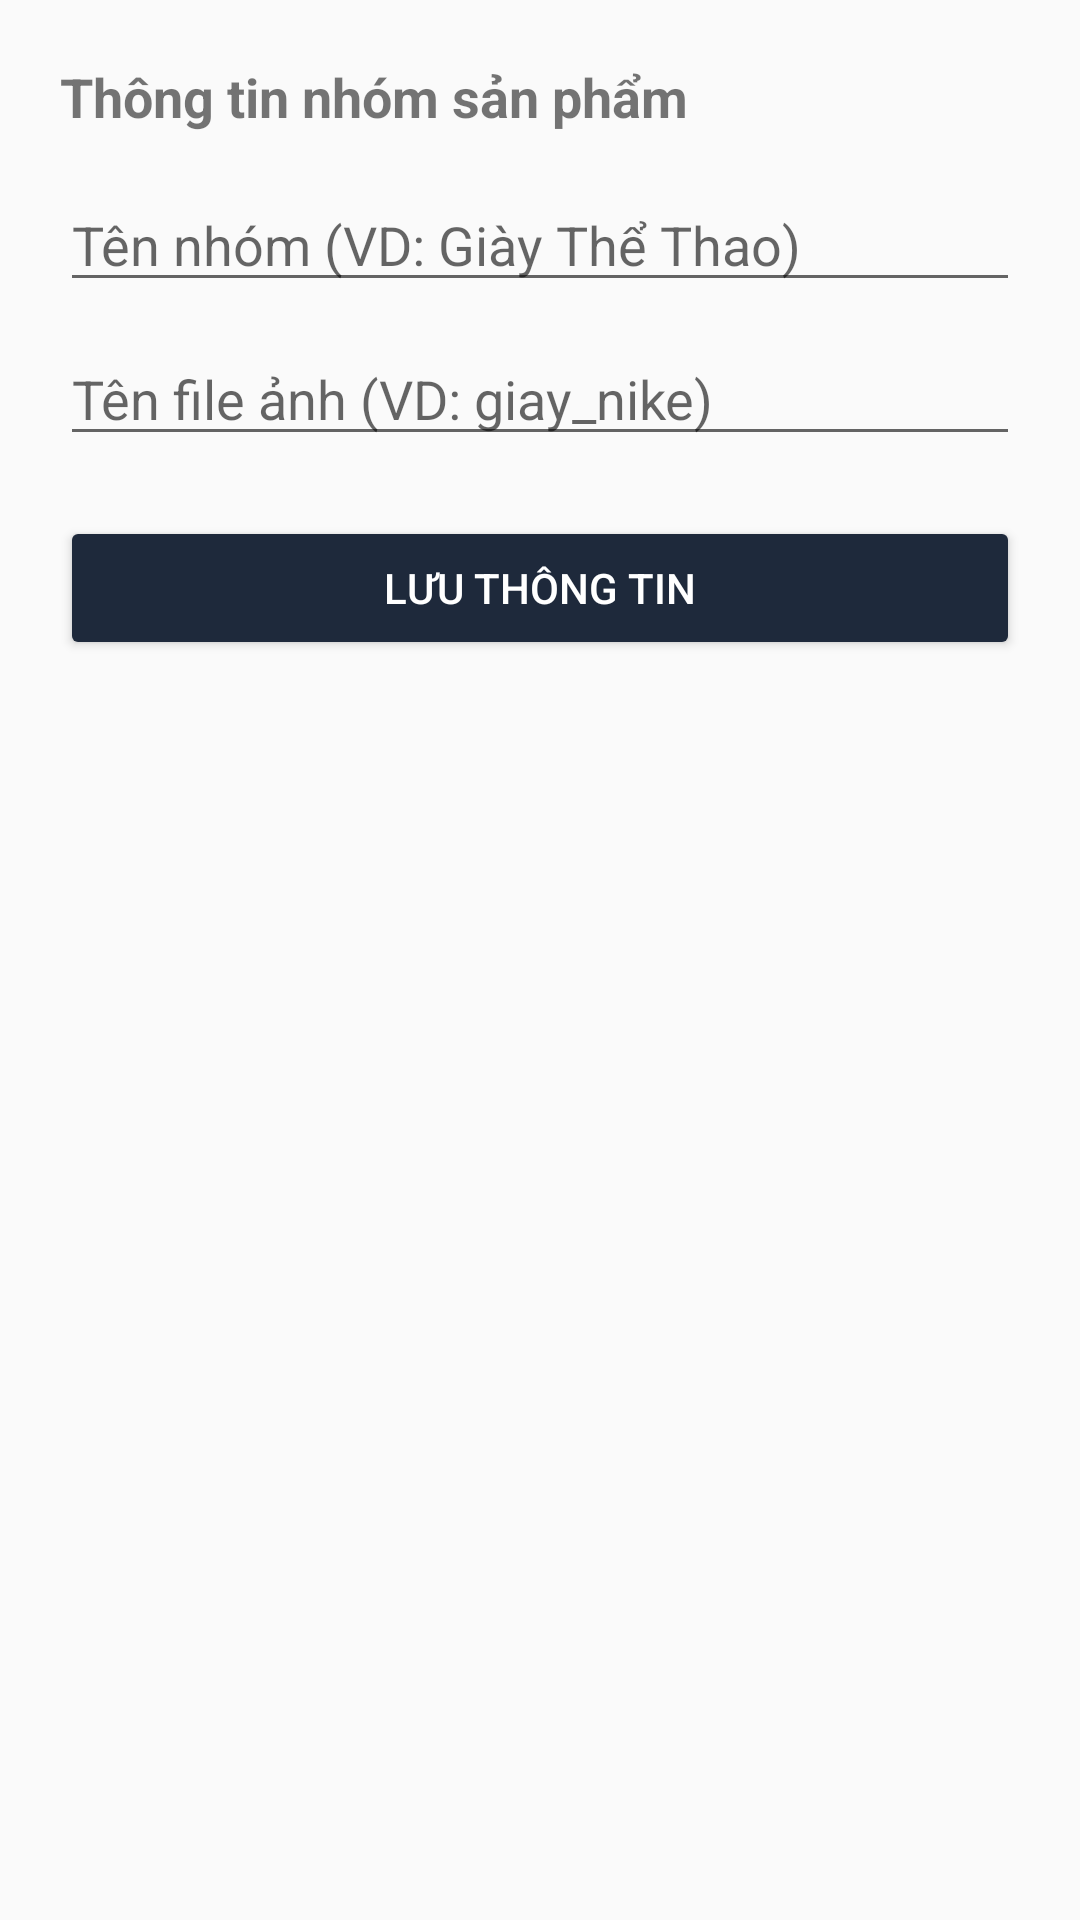

This screen was rendered from an Android layout file. Write that file and the resources it references.
<!-- AndroidManifest.xml: application theme Theme.AppCompat.Light.NoActionBar -->
<!-- res/layout/dialog_add_category.xml -->
<?xml version="1.0" encoding="utf-8"?>
<LinearLayout xmlns:android="http://schemas.android.com/apk/res/android"
    android:layout_width="match_parent"
    android:layout_height="wrap_content"
    android:orientation="vertical"
    android:padding="20dp">

    <TextView
        android:layout_width="wrap_content"
        android:layout_height="wrap_content"
        android:text="Thông tin nhóm sản phẩm"
        android:textStyle="bold"
        android:textSize="18sp"
        android:layout_marginBottom="15dp"/>

    <EditText
        android:id="@+id/edtCatName"
        android:layout_width="match_parent"
        android:layout_height="wrap_content"
        android:hint="Tên nhóm (VD: Giày Thể Thao)"
        android:inputType="textCapWords" />

    <EditText
        android:id="@+id/edtCatImage"
        android:layout_width="match_parent"
        android:layout_height="wrap_content"
        android:layout_marginTop="10dp"
        android:hint="Tên file ảnh (VD: giay_nike)"
        android:inputType="text" />

    <Button
        android:id="@+id/btnSaveCat"
        android:layout_width="match_parent"
        android:layout_height="wrap_content"
        android:layout_marginTop="20dp"
        android:text="LƯU THÔNG TIN"
        android:backgroundTint="#1E293B"
        android:textColor="@android:color/white" />
</LinearLayout>
<!-- resources referenced by this layout -->
<resources>

</resources>
